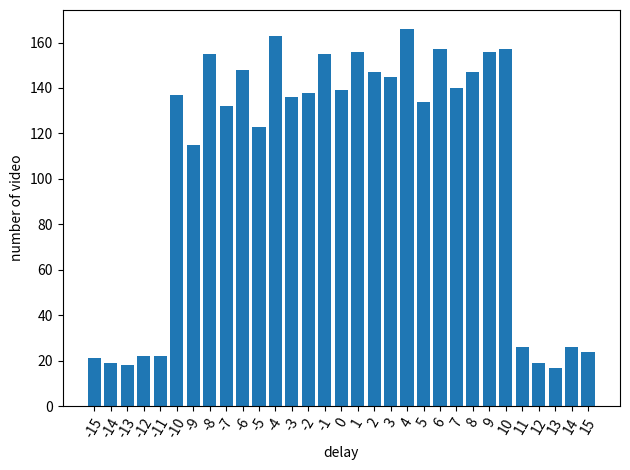

Reproduce this figure in Python.
import matplotlib.pyplot as plt
data = [21, 19, 18, 22, 22, 137, 115, 155, 132, 148, 123, 163, 136, 138, 155, 139, 156, 147, 145, 166, 134, 157, 140, 147, 156, 157, 26, 19, 17, 26, 24]

labels = [str(i) for i in range(-15, 16)]

plt.bar(range(len(data)), data, tick_label=labels)
plt.xlabel('delay')
plt.ylabel('number of video')
plt.xticks(rotation=60)
plt.tight_layout()
plt.show()
